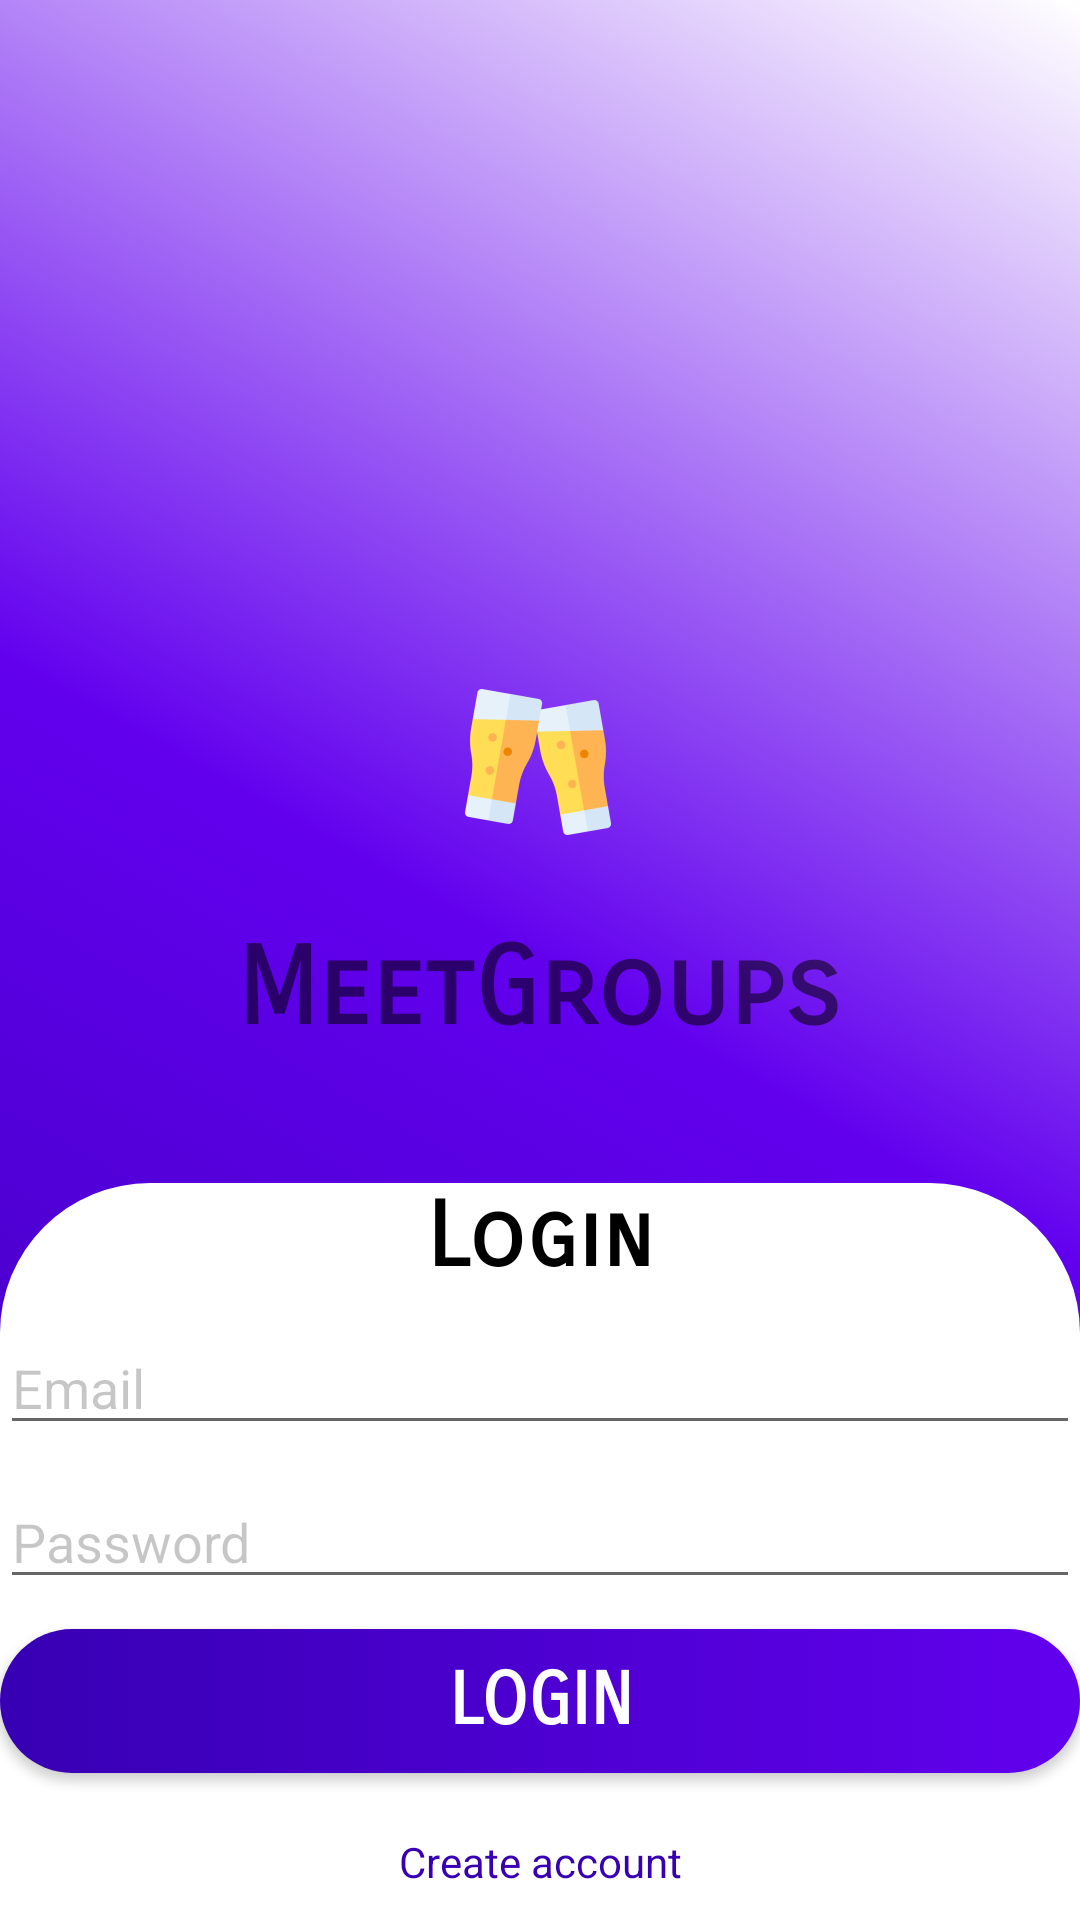

Layout XML and referenced resources for this Android screen:
<!-- AndroidManifest.xml: application theme AppTheme -->
<!-- res/layout/activity_login.xml -->
<?xml version="1.0" encoding="utf-8"?>
<androidx.constraintlayout.widget.ConstraintLayout xmlns:android="http://schemas.android.com/apk/res/android"
    xmlns:app="http://schemas.android.com/apk/res-auto"
    xmlns:tools="http://schemas.android.com/tools"
    android:layout_width="match_parent"
    android:layout_height="match_parent"
    tools:context=".Account.LoginActivity"
    android:background="@drawable/background">

    <LinearLayout
        android:id="@+id/linearLayout"
        android:layout_width="0dp"
        android:layout_height="wrap_content"
        android:background="@drawable/login_background"
        android:orientation="vertical"
        app:layout_constraintBottom_toBottomOf="parent"
        app:layout_constraintEnd_toEndOf="parent"
        app:layout_constraintStart_toStartOf="parent">

        <TextView
            android:id="@+id/textView"
            android:layout_width="match_parent"
            android:layout_height="wrap_content"
            android:fontFamily="sans-serif-smallcaps"
            android:gravity="center_horizontal"
            android:text="@string/Login"
            android:textAlignment="center"
            android:textColor="#000"
            android:textSize="30sp"
            android:textStyle="bold"
            android:layout_marginBottom="10dp"/>

        <EditText
            android:id="@+id/login_email"
            android:layout_width="match_parent"
            android:layout_height="wrap_content"
            android:ems="10"
            android:hint="@string/email"
            android:importantForAutofill="no"
            android:inputType="textEmailAddress"
            android:textColor="#000"
            android:textColorHint="#39000000"
            android:layout_marginBottom="10dp"/>

        <EditText
            android:id="@+id/login_psw"
            android:layout_width="match_parent"
            android:layout_height="wrap_content"
            android:ems="10"
            android:hint="@string/Password"
            android:importantForAutofill="no"
            android:inputType="textPassword"
            android:textColor="#000"
            android:textColorHint="#39000000"
            android:layout_marginBottom="10dp"/>

        <Button
            android:id="@+id/btn_login"
            android:layout_width="match_parent"
            android:layout_height="wrap_content"
            android:layout_marginBottom="10dp"
            android:background="@drawable/btn_login_signup_background"
            android:fontFamily="sans-serif-smallcaps"
            android:text="@string/Login"
            android:textColor="#fff"
            android:textSize="24sp"
            android:textStyle="bold" />

        <ImageButton
            android:id="@+id/btn_google"
            android:layout_width="match_parent"
            android:layout_height="wrap_content"
            android:layout_marginBottom="10dp"
            android:background="@drawable/fui_idp_button_background_google"
            android:contentDescription="@string/Login"
            android:src="@drawable/fui_ic_googleg_color_24dp" />

        <TextView
            android:id="@+id/btn_createAccount"
            android:layout_width="match_parent"
            android:layout_height="wrap_content"
            android:text="@string/CreateAccount"
            android:gravity="center_horizontal"
            android:textColor="@color/colorPrimaryDark"
            android:layout_marginBottom="10dp"/>

    </LinearLayout>

    <ImageView
        android:id="@+id/imageView2"
        android:layout_width="wrap_content"
        android:layout_height="wrap_content"
        android:layout_marginTop="200dp"
        android:contentDescription="@string/app_name"
        app:layout_constraintEnd_toEndOf="parent"
        app:layout_constraintHorizontal_bias="0.498"
        app:layout_constraintStart_toStartOf="parent"
        app:layout_constraintTop_toTopOf="parent"
        app:srcCompat="@mipmap/ic_launcher_foreground" />

    <TextView
        android:id="@+id/textView2"
        android:layout_width="wrap_content"
        android:layout_height="wrap_content"
        android:fontFamily="sans-serif-smallcaps"
        android:text="@string/app_name"
        android:textSize="36sp"
        android:textStyle="bold"
        app:layout_constraintBottom_toTopOf="@+id/linearLayout"
        app:layout_constraintEnd_toEndOf="parent"
        app:layout_constraintHorizontal_bias="0.498"
        app:layout_constraintStart_toStartOf="parent"
        app:layout_constraintTop_toBottomOf="@+id/imageView2"
        app:layout_constraintVertical_bias="0.0" />

    <ProgressBar
        android:id="@+id/login_progressBar"
        style="@android:style/Widget.Holo.Light.ProgressBar.Large"
        android:layout_width="wrap_content"
        android:layout_height="wrap_content"
        android:visibility="invisible"
        app:layout_constraintBottom_toBottomOf="parent"
        app:layout_constraintEnd_toEndOf="parent"
        app:layout_constraintStart_toStartOf="parent"
        app:layout_constraintTop_toTopOf="parent" />
</androidx.constraintlayout.widget.ConstraintLayout>
<!-- resources referenced by this layout -->
<resources>
  <!-- drawable background (drawable) -->
  <?xml version="1.0" encoding="utf-8"?>
  <selector xmlns:android="http://schemas.android.com/apk/res/android">
      <item>
          <shape>
              <gradient
                  android:startColor="@color/colorPrimaryDark"
                  android:centerColor="@color/colorPrimary"
                  android:endColor="#FFF"
                  android:angle="45"/>
          </shape>
      </item>
  </selector>
  <!-- drawable btn_login_signup_background (drawable) -->
  <?xml version="1.0" encoding="utf-8"?>
  <selector xmlns:android="http://schemas.android.com/apk/res/android">
      <item>
          <shape>
              <gradient android:startColor="@color/colorPrimaryDark"
                  android:endColor="@color/colorPrimary"
                  android:angle="360"/>
              <corners
                  android:radius="100dp"/>
          </shape>
      </item>
  </selector>
  <!-- drawable login_background (drawable) -->
  <?xml version="1.0" encoding="utf-8"?>
  <selector xmlns:android="http://schemas.android.com/apk/res/android">
      <item>
          <shape>
              <solid
                  android:color="#FFF"/>
              <corners
                  android:topRightRadius="50dp"
                  android:topLeftRadius="50dp"/>
          </shape>
      </item>
  </selector>
  <!-- mipmap ic_launcher_foreground: png bitmap (mipmap-hdpi, 3153 bytes) -->
  <string name="CreateAccount">Create account</string>
  <string name="Login" translatable="false">Login</string>
  <string name="Password" translatable="false">Password</string>
  <string name="app_name" translatable="false">MeetGroups</string>
  <string name="email" translatable="false">Email</string>
  <style name="AppTheme" parent="Theme.AppCompat.NoActionBar">
          
          <item name="colorPrimary">@color/colorPrimary</item>
          <item name="colorPrimaryDark">@color/colorPrimaryDark</item>
          <item name="colorAccent">@color/colorAccent</item>
          <item name="actionOverflowButtonStyle">@style/MyOverflowButtonStyle</item>
      </style>
  <style name="MyOverflowButtonStyle" parent="Widget.AppCompat.ActionButton.Overflow">
          <item name="android:tint">#FFFFFF</item>
      </style>
  <!-- not gathered from this repository: default colours our renderer supplied (Android Studio template values) -->
  <color name="colorPrimary">#FF6200EE</color>
  <color name="colorPrimaryDark">#FF3700B3</color>
  <color name="colorAccent">#FF03DAC5</color>
</resources>
